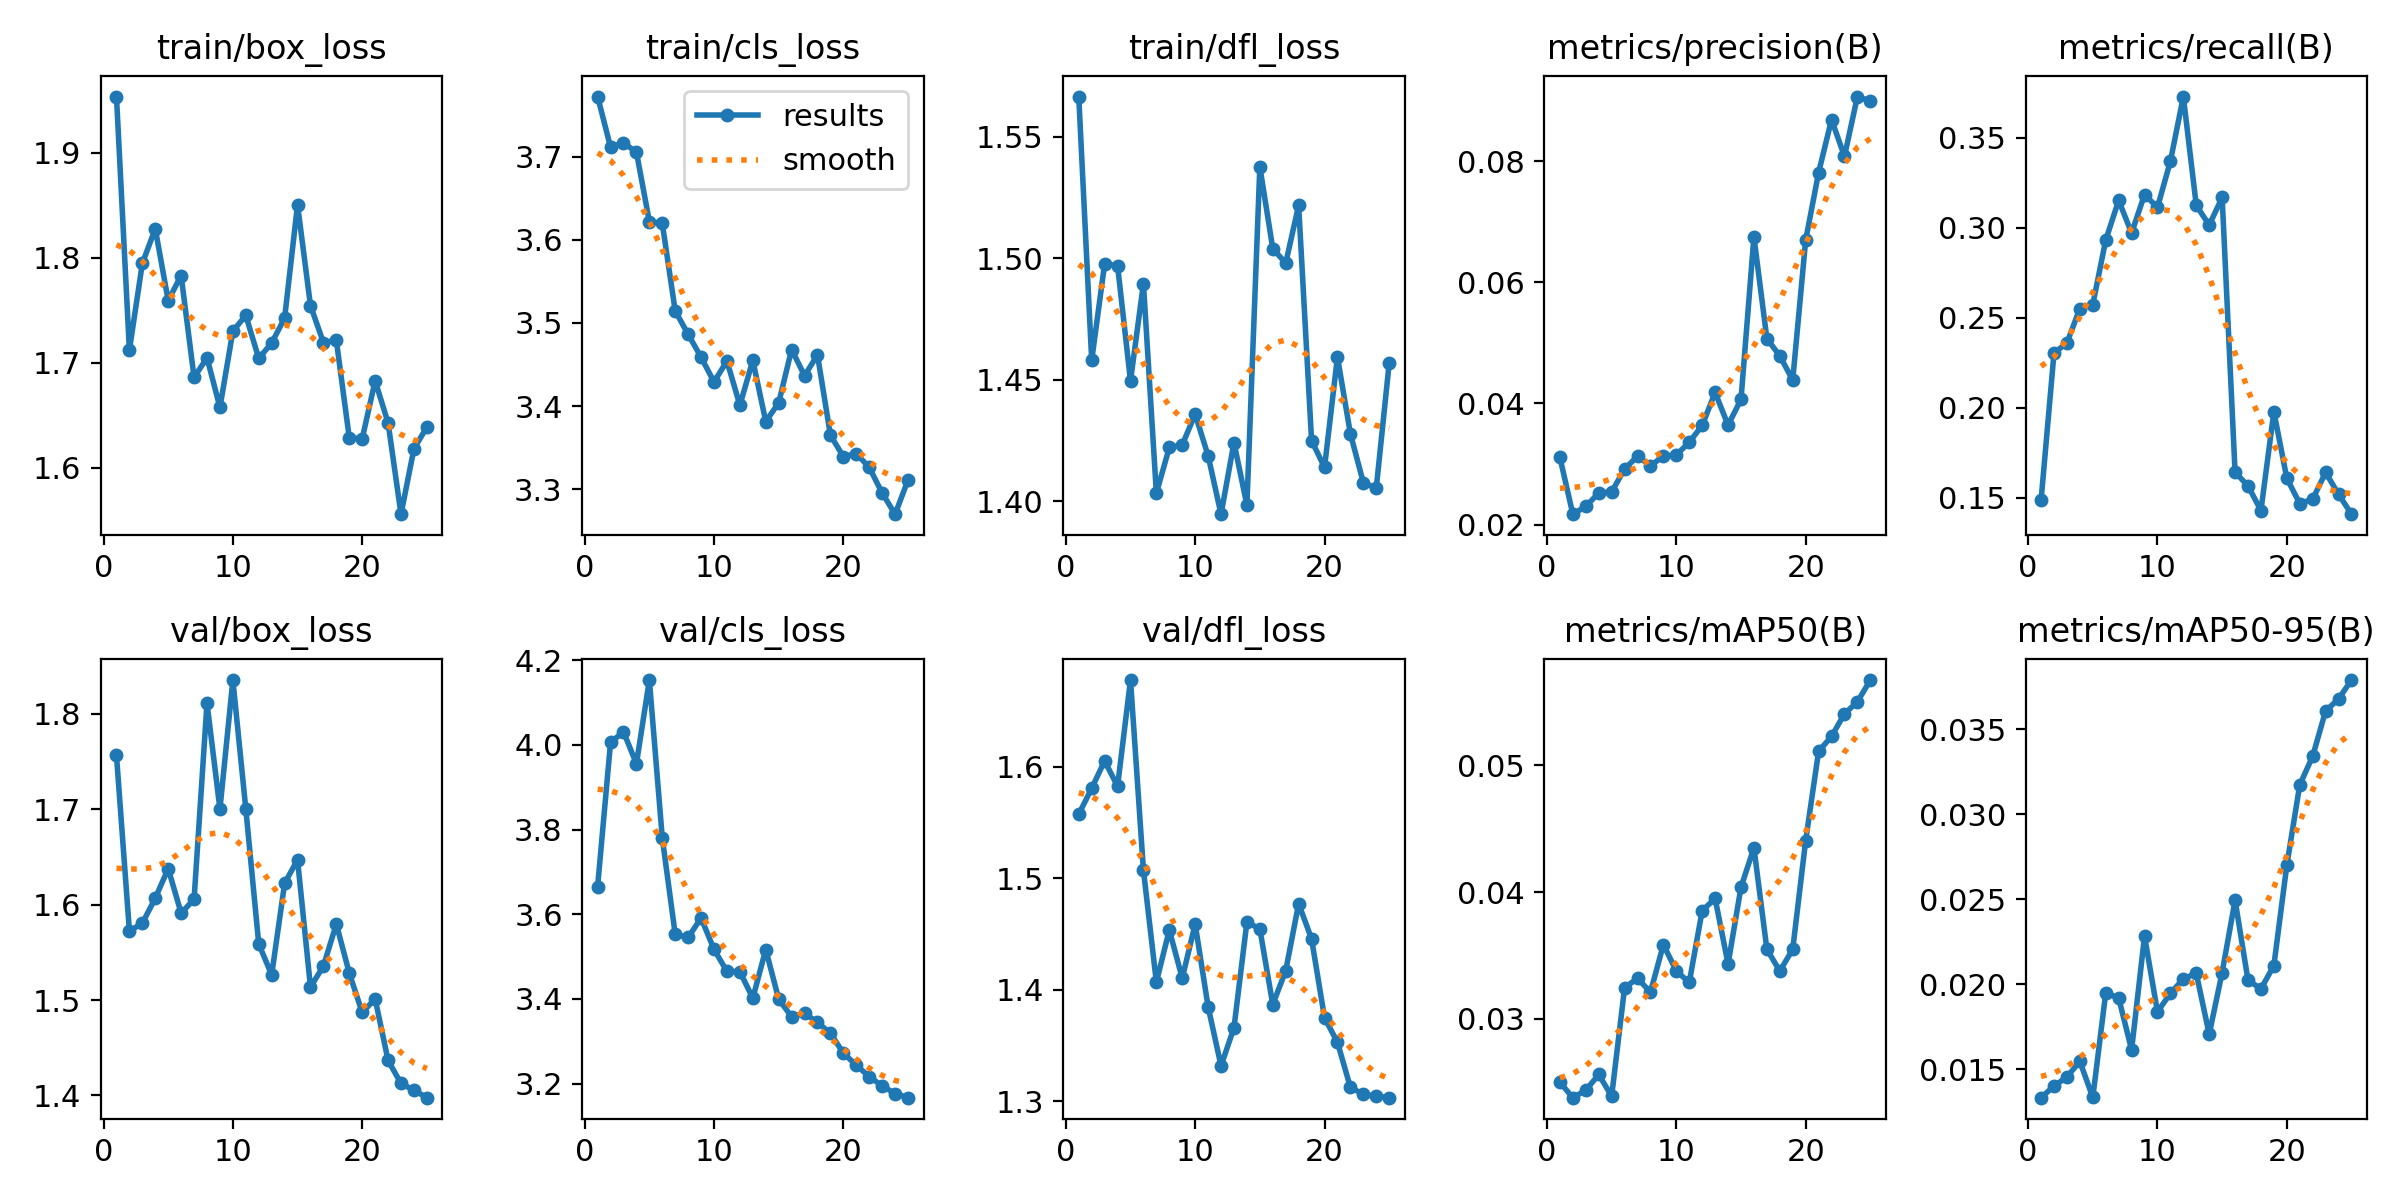

Source data for this figure (header and first rows):
epoch, time, train/box_loss, train/cls_loss, train/dfl_loss, metrics/precision(B), metrics/recall(B), metrics/mAP50(B), metrics/mAP50-95(B), val/box_loss, val/cls_loss, val/dfl_loss, lr/pg0, lr/pg1, lr/pg2
1, 26.7, 1.954, 3.772, 1.566, 0.03109, 0.1485, 0.02498, 0.01333, 1.757, 3.665, 1.557, 5.383e-05, 5.383e-05, 5.383e-05
2, 52.16, 1.712, 3.711, 1.458, 0.02173, 0.2303, 0.02377, 0.01401, 1.572, 4.006, 1.581, 0.0001108, 0.0001108, 0.0001108
3, 78.51, 1.795, 3.716, 1.498, 0.02301, 0.236, 0.02435, 0.01455, 1.581, 4.031, 1.605, 0.0001629, 0.0001629, 0.0001629
4, 105.1, 1.828, 3.706, 1.497, 0.02523, 0.2551, 0.0256, 0.01546, 1.607, 3.956, 1.582, 0.0002101, 0.0002101, 0.0002101
5, 131.1, 1.759, 3.622, 1.449, 0.0254, 0.2573, 0.02389, 0.01335, 1.638, 4.153, 1.678, 0.0002524, 0.0002524, 0.0002524
6, 157.7, 1.783, 3.62, 1.49, 0.02919, 0.2931, 0.03244, 0.01949, 1.591, 3.78, 1.507, 0.0002899, 0.0002899, 0.0002899
7, 184.9, 1.686, 3.514, 1.403, 0.03128, 0.3152, 0.03319, 0.01919, 1.606, 3.552, 1.407, 0.0003225, 0.0003225, 0.0003225
8, 211, 1.705, 3.486, 1.422, 0.02973, 0.297, 0.03209, 0.01615, 1.811, 3.545, 1.454, 0.0003502, 0.0003502, 0.0003502
9, 236.5, 1.657, 3.459, 1.423, 0.0313, 0.3184, 0.03585, 0.02283, 1.7, 3.591, 1.41, 0.000373, 0.000373, 0.000373
10, 263, 1.73, 3.429, 1.436, 0.03151, 0.3113, 0.03377, 0.01838, 1.836, 3.517, 1.459, 0.000391, 0.000391, 0.000391
11, 289.2, 1.745, 3.454, 1.419, 0.03358, 0.3369, 0.03286, 0.01946, 1.7, 3.465, 1.385, 0.0004041, 0.0004041, 0.0004041
12, 315, 1.704, 3.401, 1.395, 0.03639, 0.3729, 0.03853, 0.02032, 1.559, 3.464, 1.332, 0.0004123, 0.0004123, 0.0004123
13, 342.5, 1.719, 3.455, 1.424, 0.04181, 0.3124, 0.03949, 0.02064, 1.526, 3.402, 1.366, 0.0004036, 0.0004036, 0.0004036
14, 371.1, 1.742, 3.381, 1.398, 0.03642, 0.3015, 0.03432, 0.01706, 1.622, 3.517, 1.461, 0.0003731, 0.0003731, 0.0003731
15, 398.8, 1.851, 3.404, 1.538, 0.04066, 0.3168, 0.04037, 0.02069, 1.647, 3.399, 1.454, 0.0003427, 0.0003427, 0.0003427
16, 425.5, 1.754, 3.468, 1.504, 0.0675, 0.1641, 0.0435, 0.02494, 1.514, 3.358, 1.387, 0.0003122, 0.0003122, 0.0003122
17, 454.9, 1.719, 3.437, 1.498, 0.05071, 0.1566, 0.03549, 0.02024, 1.536, 3.366, 1.417, 0.0002818, 0.0002818, 0.0002818
18, 484.4, 1.721, 3.461, 1.522, 0.04785, 0.1429, 0.03376, 0.01973, 1.58, 3.344, 1.477, 0.0002513, 0.0002513, 0.0002513
19, 514.2, 1.628, 3.365, 1.425, 0.04387, 0.1978, 0.03548, 0.0211, 1.528, 3.319, 1.446, 0.0002209, 0.0002209, 0.0002209
20, 543.3, 1.628, 3.339, 1.414, 0.06694, 0.1608, 0.04406, 0.027, 1.487, 3.272, 1.375, 0.0001904, 0.0001904, 0.0001904
21, 571.5, 1.683, 3.343, 1.459, 0.07809, 0.1467, 0.0511, 0.03172, 1.501, 3.243, 1.353, 0.00016, 0.00016, 0.00016
22, 598.5, 1.643, 3.326, 1.428, 0.08685, 0.1492, 0.05228, 0.03341, 1.437, 3.216, 1.312, 0.0001295, 0.0001295, 0.0001295
23, 625.5, 1.556, 3.295, 1.408, 0.08078, 0.164, 0.05407, 0.03607, 1.413, 3.194, 1.306, 9.90472e-05, 9.90472e-05, 9.90472e-05
24, 653, 1.618, 3.27, 1.405, 0.09065, 0.1519, 0.05501, 0.03678, 1.406, 3.176, 1.304, 6.85948e-05, 6.85948e-05, 6.85948e-05
25, 680.6, 1.639, 3.311, 1.457, 0.08989, 0.1408, 0.05673, 0.03789, 1.398, 3.167, 1.303, 3.81424e-05, 3.81424e-05, 3.81424e-05
